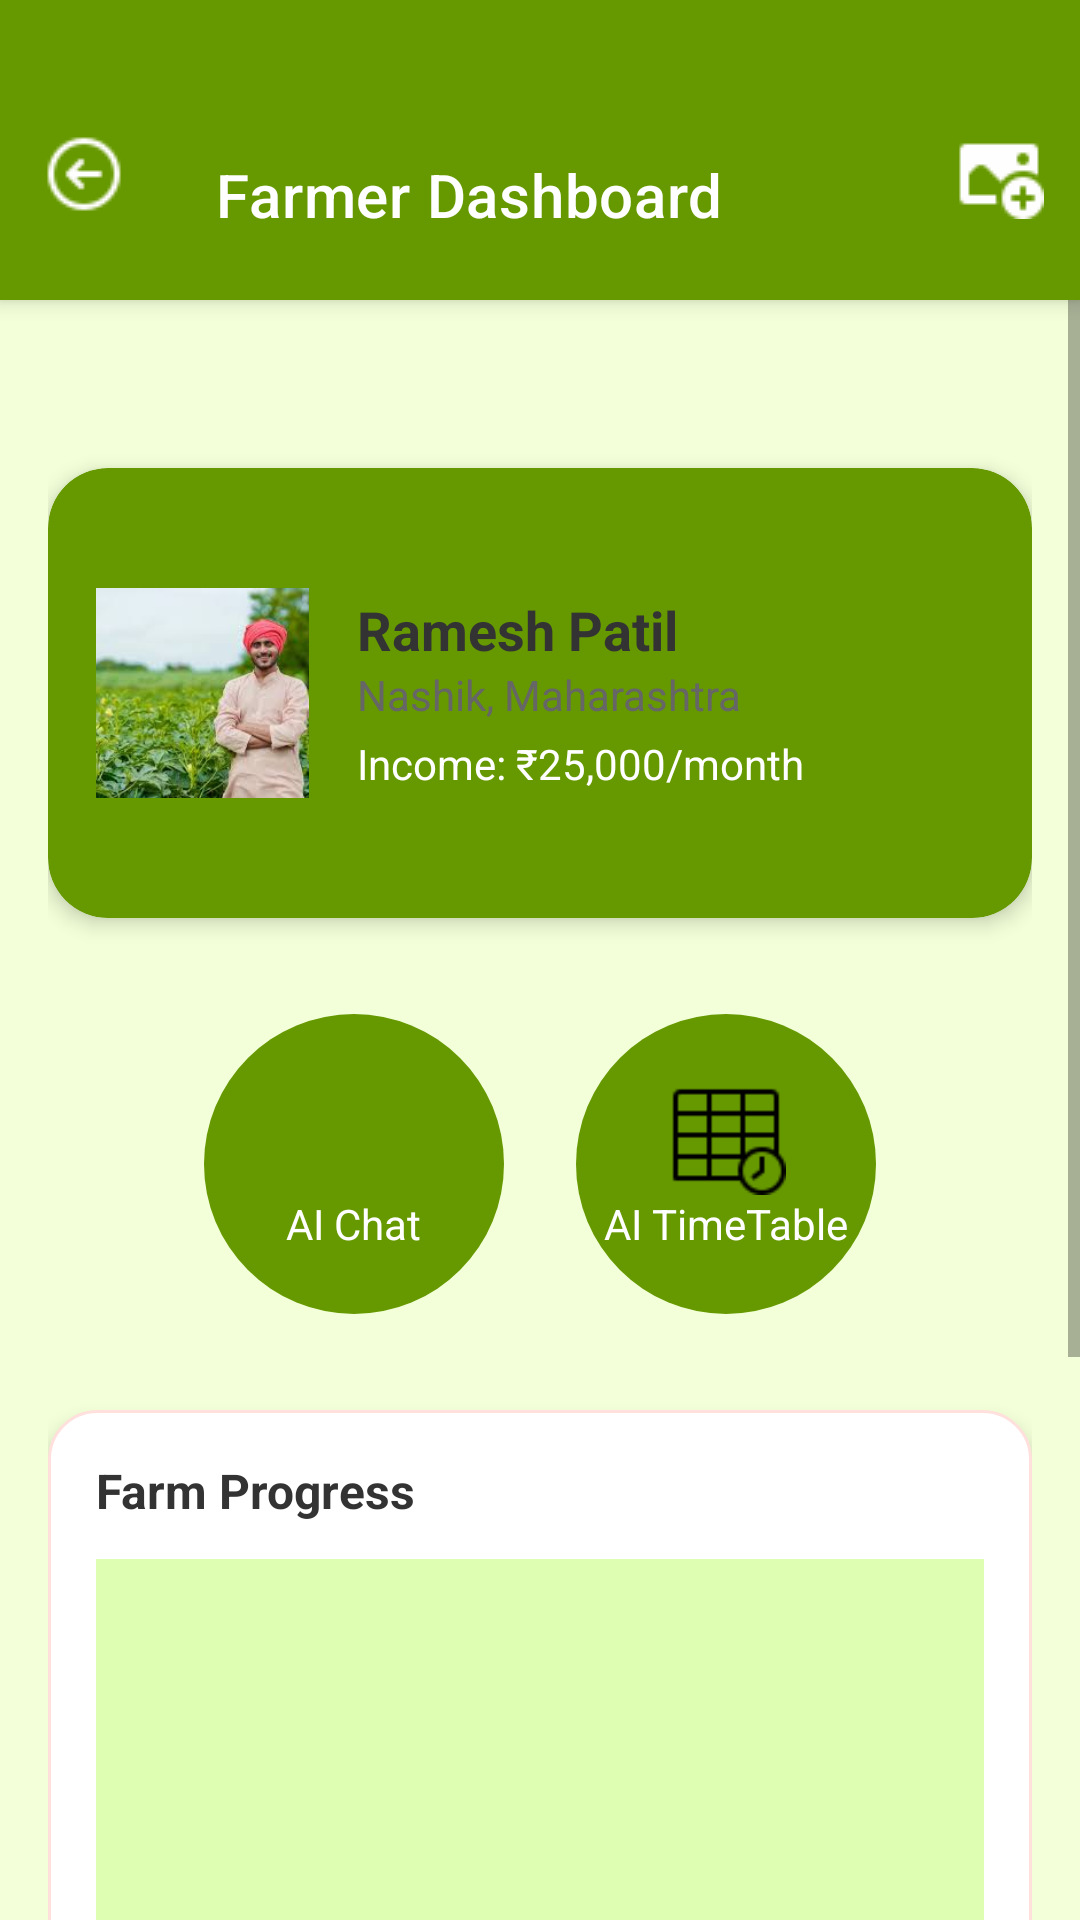

Android layout source for this screen:
<!-- AndroidManifest.xml: application theme Theme.AgriBandhu -->
<!-- res/layout/activity_main_account.xml -->
<?xml version="1.0" encoding="utf-8"?>
<LinearLayout xmlns:android="http://schemas.android.com/apk/res/android"
    xmlns:app="http://schemas.android.com/apk/res-auto"
    xmlns:tools="http://schemas.android.com/tools"
    android:layout_width="match_parent"
    android:layout_height="match_parent"
    android:orientation="vertical"
    android:background="@color/green_backgroung"
    tools:context=".Main_Account">

    
    <androidx.appcompat.widget.Toolbar
        android:id="@+id/toolbar"
        android:layout_width="match_parent"
        android:layout_height="100dp"
        android:background="@color/green"
        android:paddingTop="30dp"
        android:theme="@style/ThemeOverlay.AppCompat.Dark.ActionBar"
        android:elevation="4dp"
        app:menu="@menu/account_toolbar"
        app:title="Farmer Dashboard"
        app:titleTextColor="@android:color/white"
        app:navigationIcon="@drawable/backarrow" />

    
    <ScrollView
        android:layout_width="match_parent"
        android:layout_height="match_parent"
        android:fillViewport="true">

        <LinearLayout
            android:layout_width="match_parent"
            android:layout_height="wrap_content"
            android:orientation="vertical"
            android:padding="16dp">

            
            <LinearLayout
                android:layout_width="match_parent"
                android:layout_height="150dp"
                android:orientation="horizontal"
                android:gravity="center_vertical"
                android:padding="16dp"
                android:background="@drawable/profile_bg"
                android:elevation="4dp"
                android:layout_marginBottom="20dp"
                android:layout_marginTop="40dp"
                android:clipToOutline="true">

                <ImageView
                    android:id="@+id/profileImage"
                    android:layout_width="71dp"
                    android:layout_height="70dp"
                    android:background="@drawable/circle_bg"
                    android:clipToOutline="true"
                    android:scaleType="centerCrop"
                    android:src="@drawable/farmer" />

                <LinearLayout
                    android:layout_width="wrap_content"
                    android:layout_height="wrap_content"
                    android:orientation="vertical"
                    android:layout_marginStart="16dp">

                    <TextView
                        android:id="@+id/farmerName"
                        android:layout_width="wrap_content"
                        android:layout_height="wrap_content"
                        android:text="Ramesh Patil"
                        android:textSize="18sp"
                        android:textStyle="bold"
                        android:textColor="#333" />

                    <TextView
                        android:id="@+id/farmerLocation"
                        android:layout_width="wrap_content"
                        android:layout_height="wrap_content"
                        android:text="Nashik, Maharashtra"
                        android:textColor="#666"
                        android:textSize="14sp" />

                    <TextView
                        android:id="@+id/farmIncome"
                        android:layout_width="wrap_content"
                        android:layout_height="wrap_content"
                        android:text="Income: ₹25,000/month"
                        android:textColor="@color/white"
                        android:textSize="14sp"
                        android:layout_marginTop="4dp" />
                </LinearLayout>
            </LinearLayout>

            
            <LinearLayout
                android:layout_width="match_parent"
                android:layout_height="wrap_content"
                android:orientation="horizontal"
                android:gravity="center"
                android:layout_marginBottom="20dp">

                <LinearLayout
                    android:id="@+id/aiCropButton"
                    android:layout_width="100dp"
                    android:layout_height="100dp"
                    android:orientation="vertical"
                    android:gravity="center"
                    android:background="@drawable/circle_ai_bg"
                    android:layout_margin="12dp">

                    <ImageView
                        android:layout_width="40dp"
                        android:layout_height="40dp"
                        android:src="@drawable/ai" />

                    <TextView
                        android:layout_width="wrap_content"
                        android:layout_height="wrap_content"
                        android:text="AI Chat"
                        android:textSize="14sp"
                        android:textColor="#fff" />
                </LinearLayout>

                <LinearLayout
                    android:id="@+id/aiFertilizerButton"
                    android:layout_width="100dp"
                    android:layout_height="100dp"
                    android:orientation="vertical"
                    android:gravity="center"
                    android:background="@drawable/circle_ai_bg"
                    android:layout_margin="12dp">

                    <ImageView
                        android:layout_width="40dp"
                        android:layout_height="40dp"
                        android:src="@drawable/ai_timetable" />

                    <TextView
                        android:layout_width="wrap_content"
                        android:layout_height="wrap_content"
                        android:text="AI TimeTable"
                        android:textSize="14sp"
                        android:textColor="#fff" />
                </LinearLayout>
            </LinearLayout>

            
            <LinearLayout
                android:layout_width="match_parent"
                android:layout_height="wrap_content"
                android:orientation="vertical"
                android:background="@drawable/card_bg"
                android:padding="16dp"
                android:elevation="4dp"
                android:layout_marginBottom="20dp">

                <TextView
                    android:layout_width="wrap_content"
                    android:layout_height="wrap_content"
                    android:text="Farm Progress"
                    android:textSize="16sp"
                    android:textStyle="bold"
                    android:textColor="#333"
                    android:layout_marginBottom="12dp" />

                <View
                    android:layout_width="match_parent"
                    android:layout_height="150dp"
                    android:background="#DEFFB2"
                    android:id="@+id/progressGraph"
                    android:layout_marginBottom="10dp" />

                <View
                    android:layout_width="match_parent"
                    android:layout_height="150dp"
                    android:background="#DEFFB2"
                    android:id="@+id/incomeGraph" />
            </LinearLayout>

            
            <TextView
                android:layout_width="wrap_content"
                android:layout_height="wrap_content"
                android:text="Crops You Grow"
                android:textSize="16sp"
                android:textStyle="bold"
                android:textColor="#333"
                android:layout_marginBottom="8dp" />

            <HorizontalScrollView
                android:layout_width="match_parent"
                android:layout_height="wrap_content"
                android:scrollbars="none"
                android:padding="8dp">

                <LinearLayout
                    android:id="@+id/cropContainer"
                    android:layout_width="wrap_content"
                    android:layout_height="wrap_content"
                    android:orientation="horizontal"/>

            </HorizontalScrollView>

        </LinearLayout>
    </ScrollView>
</LinearLayout>
<!-- resources referenced by this layout -->
<resources>
  <color name="green">#669900</color>
  <color name="green_backgroung">#f2ffd8</color>
  <color name="white">#FFFFFFFF</color>
  <!-- drawable ai_timetable: png bitmap (drawable, 591 bytes) -->
  <!-- drawable backarrow: png bitmap (drawable, 556 bytes) -->
  <!-- drawable card_bg (drawable) -->
  <shape xmlns:android="http://schemas.android.com/apk/res/android">
      <solid android:color="#FFFFFF"/>
      <corners android:radius="16dp"/>
      <stroke android:width="1dp" android:color="#FFE0DC"/>
  </shape>
  <!-- drawable circle_ai_bg (drawable) -->
  <shape xmlns:android="http://schemas.android.com/apk/res/android"
      android:shape="oval">
      <solid android:color="@color/green"/>
      <size android:width="100dp" android:height="100dp"/>
  </shape>
  <!-- drawable farmer: png bitmap (drawable, 115492 bytes) -->
  <!-- drawable profile_bg (drawable) -->
  <shape xmlns:android="http://schemas.android.com/apk/res/android"
      android:shape="rectangle">
      <solid android:color="@color/green"/>
      <corners android:radius="20dp"/>
  </shape>
  <style name="Theme.AgriBandhu" parent="Theme.MaterialComponents.DayNight.NoActionBar">
          
          <item name="colorPrimary">@android:color/white</item>
          <item name="colorPrimaryVariant">@android:color/white</item>
  
          
          <item name="colorOnPrimary">#02c40f</item>
  
          
          <item name="android:textColorPrimary">#02c40f</item>
          <item name="android:textColor">#02c40f</item>
          <item name="titleTextColor">#02c40f</item>
  
          
          <item name="android:statusBarColor">@android:color/white</item>
      </style>
</resources>
